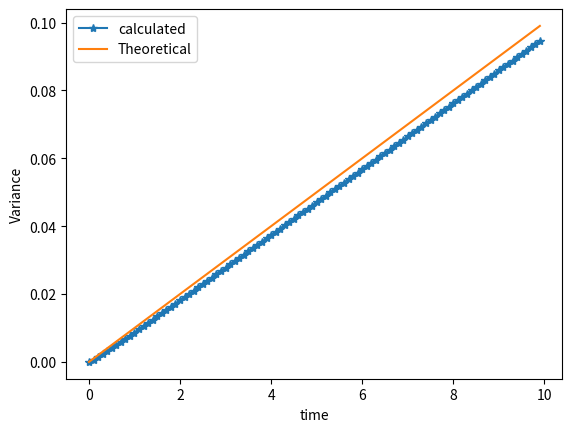

This figure's Python source:
# This is a program to solve the diffusion equation using finite difference method

from math import *
import matplotlib.pyplot as plt

class FiniteDifference:

    def generateMesh(self,T,Nt,L,Nx):
        ''' Generates a mesh from 0 to t with Nt uniform steps
           and from 0 to x with Nx uniform steps. Returns a list
           of lists with x horizontal and t vertical with all
           values as zeroes. '''

        self.T = T
        self.Nt = Nt
        self.L = L
        self.Nx = Nx

        mesh = []
        for i in range(Nt):
            mesh.append([])
            for j in range(Nx):
                mesh[i].append(0)

        self.mesh = mesh

    def boundaryConditions(self,f1,f2,f3):
        ''' f1 is a function which gives initial conditions for p(x,t=0)
            f2 is a function which gives boundary conditons for p(x=0,t)
            f3 is a function which gives boundary condtions for p(x=l,t)    '''

        delx = self.L/self.Nx
        delt = self.T/self.Nt

        for i in range(self.Nt):
            self.mesh[i][0] = f2(i*delt)


        for i in range(self.Nt):
            self.mesh[i][-1] = f3(i*delt)

        for i in range(self.Nx):
            self.mesh[0][i] = f1(i*delx,self.L,self.Nx)

    def finiteDifference(self,D):

        delx = self.L/self.Nx
        delt = self.T/self.Nt

        s = (D*delt)/(delx**2)

# The main algorithm for solving the PDE.
#These are the equations of finite difference method using forward propagation.

        for i in range(0,self.Nt-1):
            for j in range(1,self.Nx-1):
                 self.mesh[i+1][j] = self.mesh[i][j]*(1-2*s) + s*(self.mesh[i][j+1]+self.mesh[i][j-1])

        return self.mesh

def f1(x,L,Nx):
    if x == 0:
        return 1
    else:
        return 0

def f2(t):
    if t!=0:
        temp = 1/sqrt(4*pi*0.8*t)
        #print(t,'\t',temp)

        return temp

def f3(t):
    return 0

#Time
T = 10
#Length
L = 2
#Number of time steps
Nt = 100
#Number of steps in x
Nx = 50
#Diffusion constant
D = 0.005


def variance(lst,L,Nx):
    '''This is a function to calculate the variance in x at a given time.
        The function return the variances in x at different times as a list.'''
    var = []
    delx = L/Nx
    for i in range(len(lst)):
        temp = 0
        for j in range(len(lst[0])):
            temp = temp+ (j*delx)**2*lst[i][j]
        var.append(temp)

    return var

m = FiniteDifference()

m.generateMesh(T,Nt,L,Nx)
m.boundaryConditions(f1,f2,f3)
prob = m.finiteDifference(D)


var = variance(prob,L,Nx)

t = []
for i in range(Nt):
    delt = T/Nt
    t.append(i*delt)

line = []
for i in t:
    line.append(2*D*i)


plt.plot(t,var,label= 'calculated',marker= "*")
plt.plot(t,line, label='Theoretical')
plt.xlabel("time")
plt.ylabel("Variance")
plt.legend()
plt.show()
